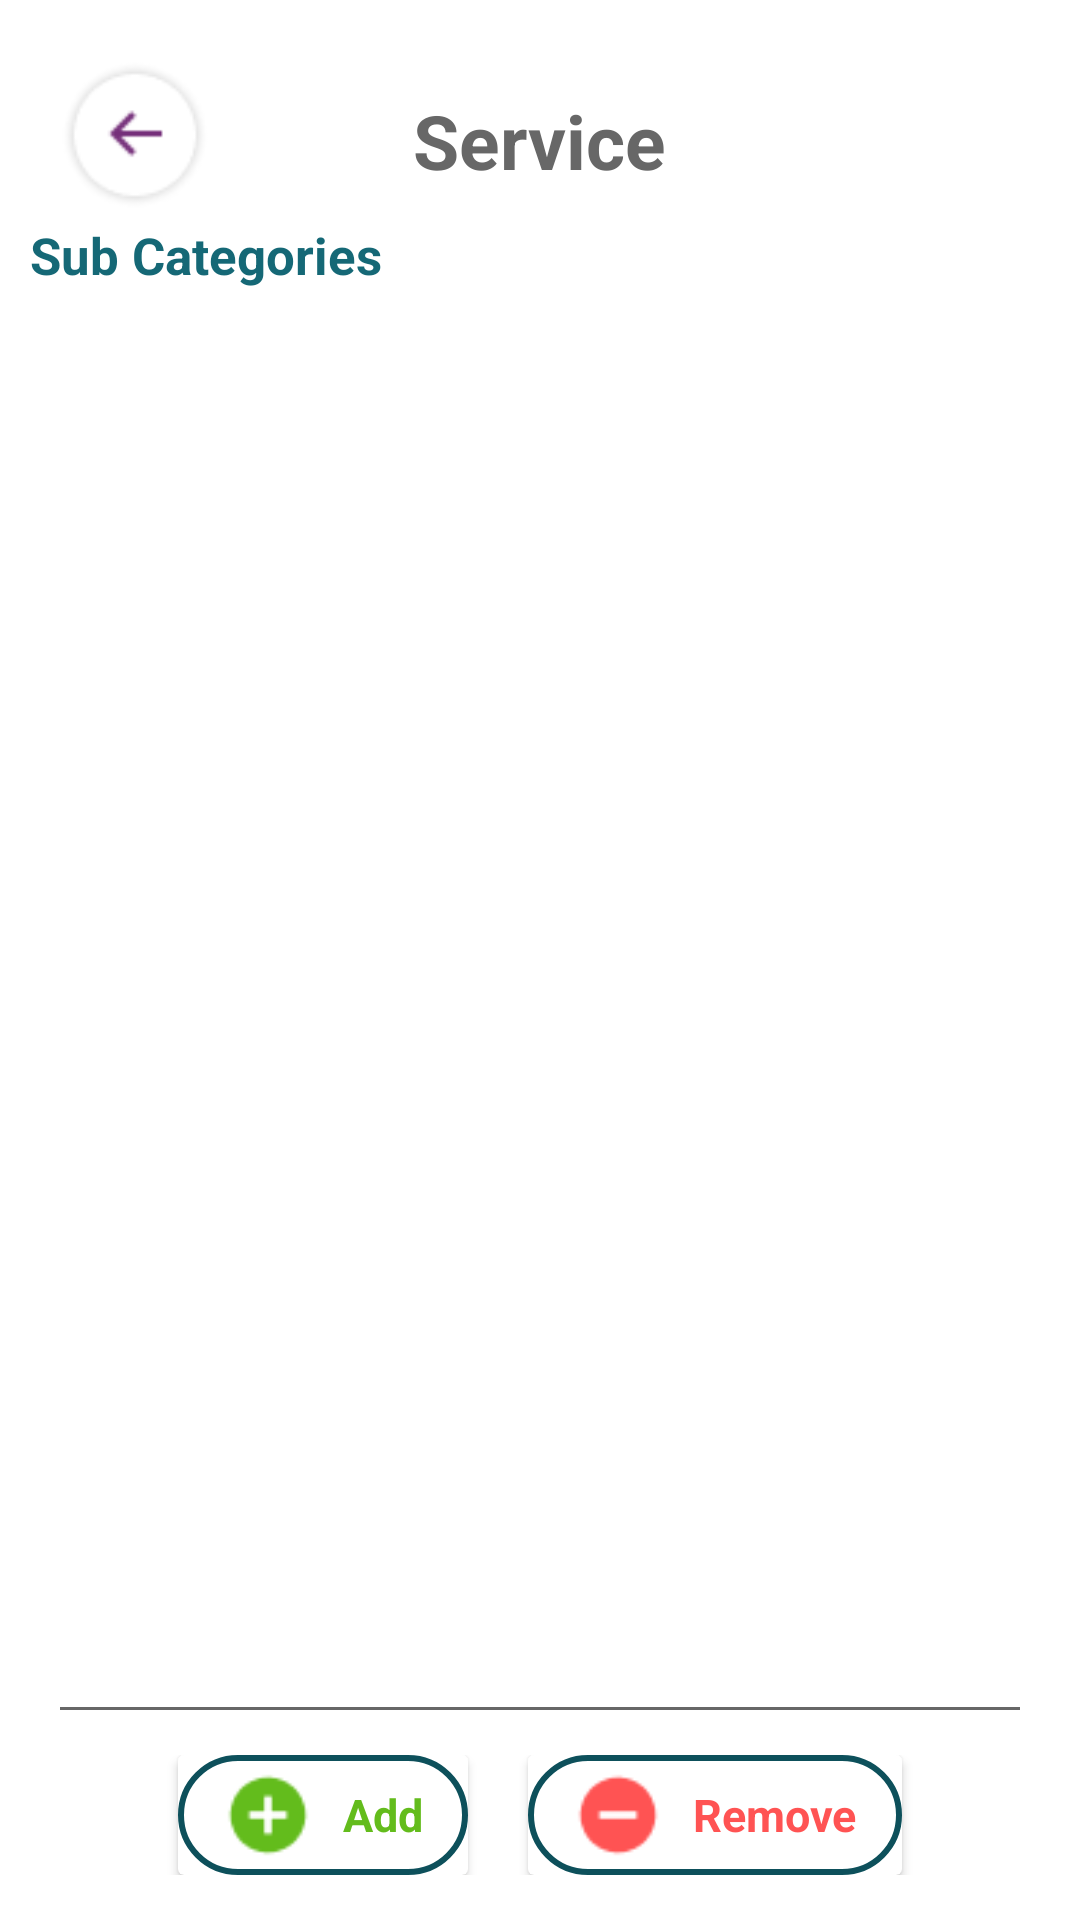

The Android layout XML behind this screen, and the referenced resources:
<!-- AndroidManifest.xml: application theme Theme.SaloonEase -->
<!-- res/layout/fragment_vendor_salon_at_home__services_sub_categories__home_show.xml -->
<?xml version="1.0" encoding="utf-8"?>
<FrameLayout xmlns:android="http://schemas.android.com/apk/res/android"
    xmlns:tools="http://schemas.android.com/tools"
    android:layout_width="match_parent"
    android:layout_height="match_parent"
    tools:context=".dashboard_vendor.fragments.salonAtHome.Services.subCategories.vendor_salonAtHome_Services_subCategories_HomeShow">

    <RelativeLayout
        android:layout_width="match_parent"
        android:layout_height="match_parent">

        <RelativeLayout
            android:layout_width="match_parent"
            android:layout_height="match_parent">

            <ImageButton
                android:layout_width="50dp"
                android:layout_height="50dp"
                android:background="@drawable/back_circle"
                android:layout_margin="20dp"/>

            <TextView
                android:id="@+id/tv_serviceName"
                android:layout_width="wrap_content"
                android:layout_height="wrap_content"
                android:layout_centerHorizontal="true"
                android:layout_marginTop="30dp"
                android:text="Service"
                android:textColor="@color/textview"
                android:textSize="25dp"
                android:textStyle="bold" />

            <TextView
                android:id="@+id/tv_subCategories"
                android:layout_width="wrap_content"
                android:layout_height="wrap_content"
                android:layout_marginTop="10dp"
                android:layout_marginLeft="10dp"
                android:layout_below="@id/tv_serviceName"
                android:text="Sub Categories"
                android:textColor="@color/textview_green"
                android:textSize="17dp"
                android:textStyle="bold" />

            
            
            
            
            
            

            
            
            

            
            
            
            
            
            
            
            

            
            
            
            
            
            
            
            

            
            
            
            
            
            
            
            

            

            
            
            

            
            
            
            

            
            
            
            

            
            
            
            

            

            


            <TextView
                android:layout_width="match_parent"
                android:layout_height="1dp"
                android:layout_above="@id/ll_add_remove"
                android:layout_marginLeft="20dp"
                android:layout_marginRight="20dp"
                android:background="@color/textview" />

            <LinearLayout
                android:id="@+id/ll_add_remove"
                android:layout_width="match_parent"
                android:layout_height="wrap_content"
                android:layout_alignParentBottom="true"
                android:layout_marginStart="15dp"
                android:layout_marginTop="15dp"
                android:layout_marginEnd="15dp"
                android:layout_marginBottom="15dp"
                android:gravity="center_horizontal"
                android:orientation="horizontal">


                <androidx.cardview.widget.CardView
                    android:id="@+id/cv_addService"
                    android:layout_width="wrap_content"
                    android:layout_height="wrap_content">

                    <LinearLayout
                        android:id="@+id/layout_addService"
                        android:layout_width="wrap_content"
                        android:layout_height="wrap_content"
                        android:background="@drawable/border_dark_circular"
                        android:gravity="center_horizontal"
                        android:orientation="horizontal">

                        <ImageView
                            android:layout_width="30dp"
                            android:layout_height="30dp"
                            android:layout_gravity="center_vertical"
                            android:layout_marginLeft="15dp"
                            android:layout_marginTop="5dp"
                            android:layout_marginBottom="5dp"
                            android:src="@drawable/add_green" />

                        <TextView
                            android:layout_width="wrap_content"
                            android:layout_height="wrap_content"
                            android:layout_gravity="center_vertical"
                            android:layout_marginLeft="10dp"
                            android:layout_marginRight="15dp"
                            android:text="Add"
                            android:textColor="@color/green"
                            android:textSize="15dp"
                            android:textStyle="bold" />

                    </LinearLayout>

                </androidx.cardview.widget.CardView>

                <Space
                    android:layout_width="20dp"
                    android:layout_height="wrap_content" />

                <androidx.cardview.widget.CardView
                    android:id="@+id/cv_removeService"
                    android:layout_width="wrap_content"
                    android:layout_height="wrap_content">

                    <LinearLayout
                        android:id="@+id/layout_removeService"
                        android:layout_width="wrap_content"
                        android:layout_height="wrap_content"

                        android:background="@drawable/border_dark_circular"
                        android:gravity="center_horizontal"
                        android:orientation="horizontal">

                        <ImageView
                            android:layout_width="30dp"
                            android:layout_height="30dp"
                            android:layout_gravity="center_vertical"
                            android:layout_marginLeft="15dp"
                            android:layout_marginTop="5dp"
                            android:layout_marginBottom="5dp"
                            android:src="@drawable/remove_red" />

                        <TextView
                            android:layout_width="wrap_content"
                            android:layout_height="wrap_content"
                            android:layout_gravity="center_vertical"
                            android:layout_marginLeft="10dp"
                            android:layout_marginRight="15dp"
                            android:text="Remove"
                            android:textColor="@color/red"
                            android:textSize="15dp"
                            android:textStyle="bold" />

                    </LinearLayout>

                </androidx.cardview.widget.CardView>

            </LinearLayout>

        </RelativeLayout>

    </RelativeLayout>

</FrameLayout>
<!-- resources referenced by this layout -->
<resources>
  <color name="green">#63BC1C</color>
  <color name="red">#FF5353</color>
  <color name="textview">#676767</color>
  <color name="textview_green">#156876</color>
  <color name="textview_green_dark">#0D505B</color>
  <!-- drawable add_green: png bitmap (drawable, 757 bytes) -->
  <!-- drawable back_circle: png bitmap (drawable, 1632 bytes) -->
  <!-- drawable border_dark_circular (drawable) -->
  <?xml version="1.0" encoding="utf-8"?>
  <shape xmlns:android="http://schemas.android.com/apk/res/android">
  
      <solid android:color="#00FFFFFF" />
  
      <gradient android:startColor="@color/button" android:centerColor="@color/button" android:endColor="@color/button" android:angle="90" />
  
      <stroke
          android:width="2dp"
          android:color="@color/border_color_dark" />
  
      <corners android:radius="80dp" />
  
  </shape>
  <!-- drawable remove_red: png bitmap (drawable, 611 bytes) -->
  <style name="Theme.SaloonEase" parent="Theme.MaterialComponents.DayNight.DarkActionBar">
          
          <item name="colorPrimary">@color/purple_500</item>
          <item name="colorPrimaryVariant">@color/purple_700</item>
          <item name="colorOnPrimary">@color/white</item>
          
          <item name="colorSecondary">@color/teal_200</item>
          <item name="colorSecondaryVariant">@color/teal_700</item>
          <item name="colorOnSecondary">@color/black</item>
          
          <item name="android:statusBarColor" tools:targetApi="l">?attr/colorPrimaryVariant</item>
          
      </style>
  <color name="button">#FED813</color>
  <color name="border_color_dark">#0D505B</color>
  <color name="purple_500">#FF6200EE</color>
  <color name="purple_700">#FF3700B3</color>
  <color name="white">#FFFFFFFF</color>
  <color name="teal_200">#FF03DAC5</color>
  <color name="teal_700">#FF018786</color>
  <color name="black">#FF000000</color>
</resources>
